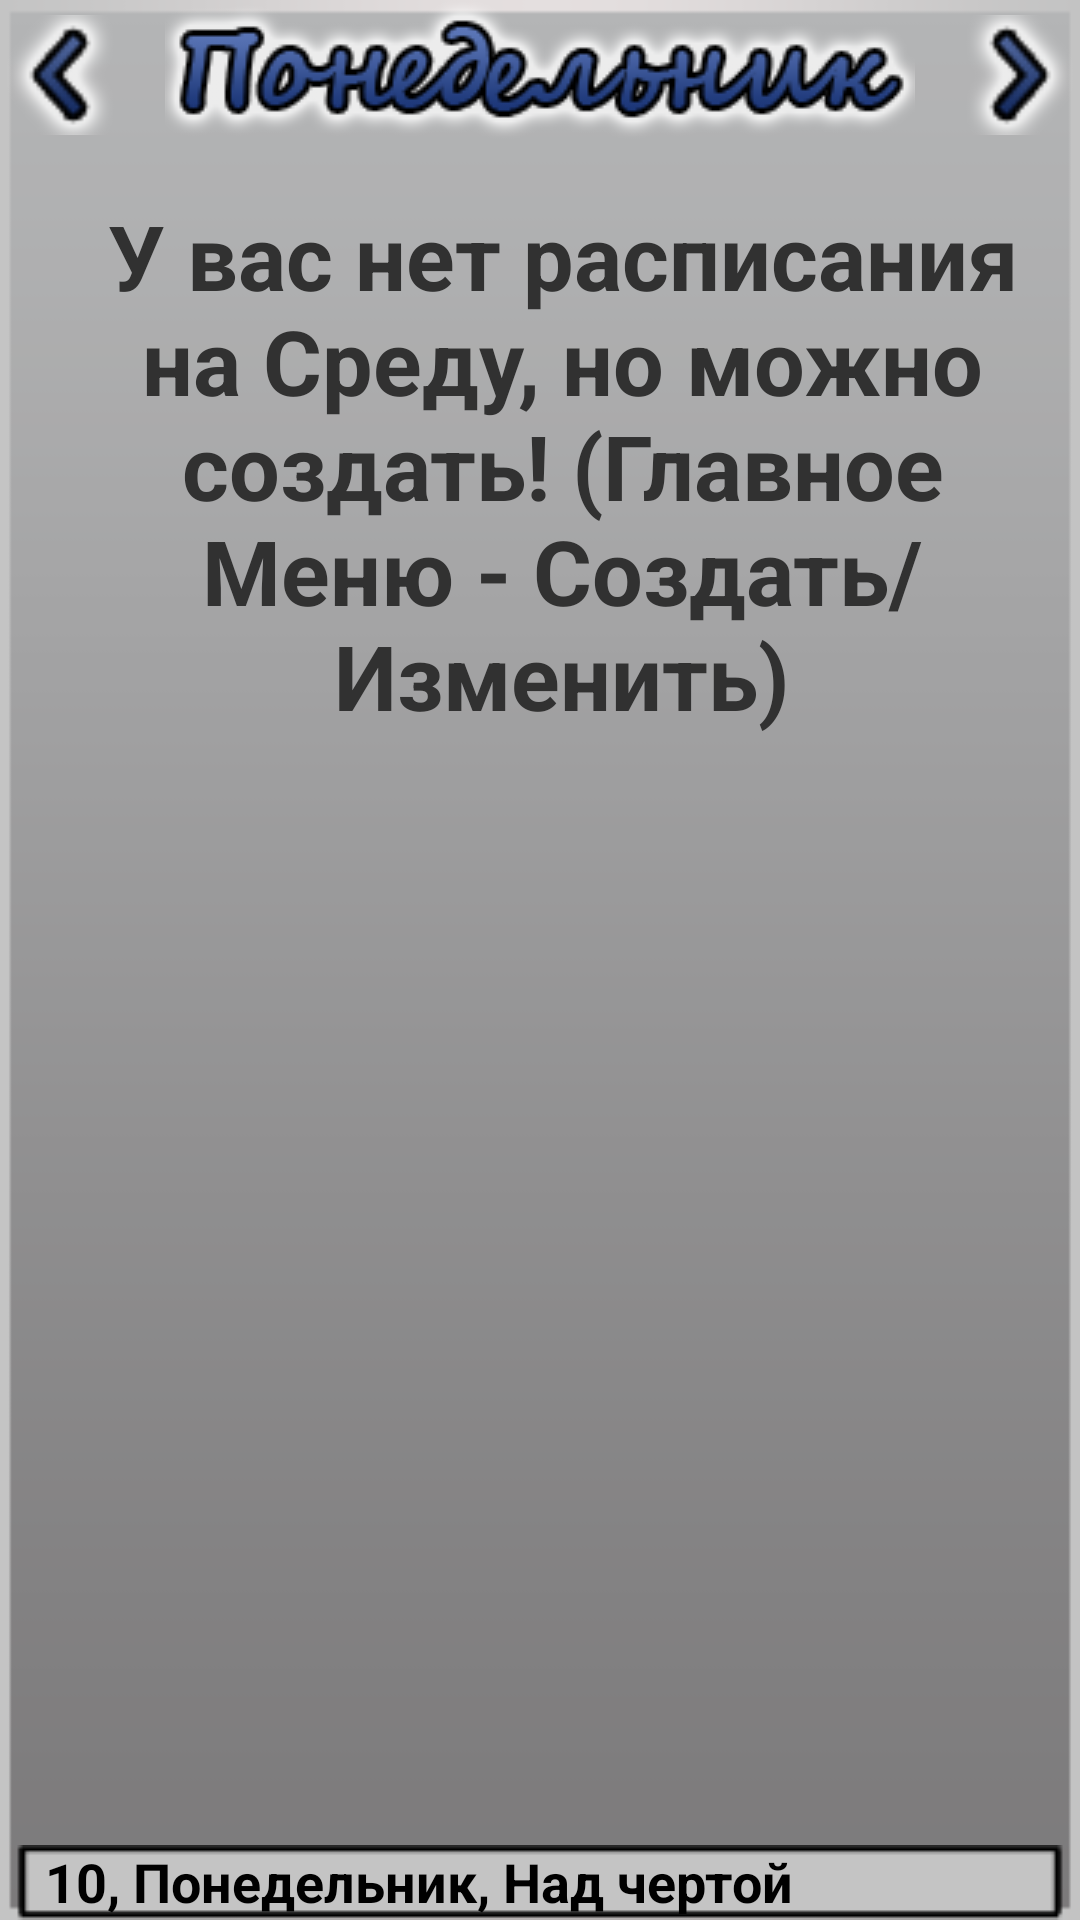

This screen was rendered from an Android layout file. Write that file and the resources it references.
<!-- AndroidManifest.xml: application theme Black -->
<!-- res/layout/show_day.xml -->
<?xml version="1.0" encoding="utf-8"?>

<RelativeLayout xmlns:android="http://schemas.android.com/apk/res/android"
    android:layout_width="match_parent"
    android:layout_height="match_parent"
    android:background="@drawable/all_screen_background_for_home" >

    <ImageView
        android:id="@+id/imageDayLast"
        android:layout_width="40dp"
        android:layout_height="50dp"
        android:layout_alignParentLeft="true"
        android:layout_alignParentTop="true"
        android:onClick="leftClick"
        android:src="@drawable/show_day_last" />

    <ImageView
        android:id="@+id/imageDayNext"
        android:layout_width="40dp"
        android:layout_height="50dp"
        android:layout_alignParentRight="true"
        android:layout_alignParentTop="true"
        android:onClick="rightClick"
        android:src="@drawable/show_day_next" />

    <ListView
        android:id="@+id/listViewDay"
        android:layout_width="match_parent"
        android:layout_height="wrap_content"
        android:layout_alignParentLeft="true"
        android:layout_below="@+id/imageDayLast"
        android:layout_marginBottom="25dp"
        android:layout_marginLeft="5dp"
        android:layout_marginRight="5dp" >

    </ListView>

    <ImageView
        android:id="@+id/imageDayWeek"
        android:layout_width="wrap_content"
        android:layout_height="wrap_content"
        android:layout_alignParentTop="true"
        android:layout_centerHorizontal="true"
        android:src="@drawable/show_day_one" />

    <TextView
        android:id="@+id/tvDayNoLesson"
        android:layout_width="wrap_content"
        android:layout_height="wrap_content"
        android:layout_alignLeft="@+id/listViewDay"
        android:layout_below="@+id/imageDayLast"
        android:layout_marginLeft="10dp"
        android:layout_marginTop="15dp"
        android:gravity="center_horizontal"
        android:text="У вас нет расписания на Среду, но можно создать! (Главное Меню - Создать/Изменить)"
        android:textAppearance="?android:attr/textAppearanceLarge"
        android:textColor="#313131"
        android:textSize="30sp"
        android:textStyle="bold" />

    <TextView
        android:id="@+id/infoTv1"
        android:layout_width="match_parent"
        android:layout_height="wrap_content"
        android:layout_alignParentBottom="true"
        android:layout_alignParentLeft="true"
        android:layout_marginLeft="5dp"
        android:layout_marginRight="5dp"
        android:background="@drawable/sdfsdf"
        android:maxLines="1"
        android:minLines="1"
        android:paddingLeft="10dp"
        android:text="10, Понедельник, Над чертой"
        android:textAppearance="?android:attr/textAppearanceMedium"
        android:textColor="#000000"
        android:textSize="18sp"
        android:textStyle="bold" />

</RelativeLayout>
<!-- resources referenced by this layout -->
<resources>
  <!-- drawable all_screen_background_for_home: png bitmap (drawable-mdpi, 1958 bytes) -->
  <!-- drawable sdfsdf: png bitmap (drawable-mdpi, 348 bytes) -->
  <!-- drawable show_day_last: png bitmap (drawable-mdpi, 1758 bytes) -->
  <!-- drawable show_day_next: png bitmap (drawable-mdpi, 1763 bytes) -->
  <!-- drawable show_day_one: png bitmap (drawable-mdpi, 13409 bytes) -->
  <style name="Black" parent="android:Theme.Black" />
</resources>
